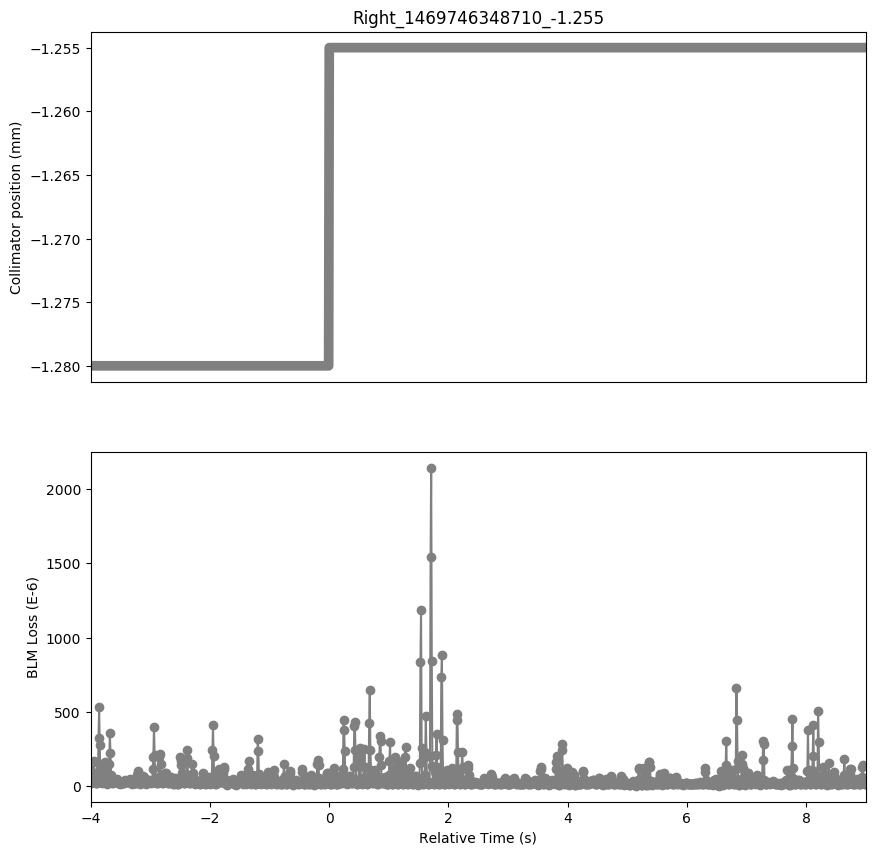

The data file committed next to this chart (first rows):
Timestamp, position, BLMTI.06L7.B2I10_TCLA.B6L7.B2
1469746344710, -1.28, 1.9548e-05
1469746344720, -1.28, 2.1358e-05
1469746344730, -1.28, 3.5114e-05
1469746344740, -1.28, 7.602e-05
1469746344750, -1.28, 0.0001622
1469746344760, -1.28, 0.0001683
1469746344770, -1.28, 8.2536e-05
1469746344780, -1.28, 3.439e-05
1469746344790, -1.28, 2.172e-05
1469746344800, -1.28, 1.8462e-05
1469746344810, -1.28, 2.1358e-05
1469746344820, -1.28, 3.3666e-05
1469746344830, -1.28, 9.774e-05
1469746344840, -1.28, 0.0003222
1469746344850, -1.28, 0.0005296
1469746344860, -1.28, 0.0002758
1469746344870, -1.28, 0.0001253
1469746344880, -1.28, 4.0181999999999996e-05
1469746344890, -1.28, 2.6788000000000002e-05
1469746344900, -1.28, 2.353e-05
1469746344910, -1.28, 3.2942e-05
1469746344920, -1.28, 4.0906e-05
1469746344930, -1.28, 7.783e-05
1469746344940, -1.28, 0.0001191
1469746344950, -1.28, 0.0001622
1469746344960, -1.28, 0.0001108
1469746344970, -1.28, 3.6562e-05
1469746344980, -1.28, 2.353e-05
1469746344990, -1.28, 1.7375999999999998e-05
1469746345000, -1.28, 2.1358e-05
1469746345010, -1.28, 3.6924e-05
1469746345020, -1.28, 0.0001506
1469746345030, -1.28, 0.000358
1469746345040, -1.28, 0.0002208
1469746345050, -1.28, 7.8192e-05
1469746345060, -1.28, 3.5476e-05
1469746345070, -1.28, 2.4978e-05
1469746345080, -1.28, 2.0996e-05
1469746345090, -1.28, 2.715e-05
1469746345100, -1.28, 3.4028e-05
1469746345110, -1.28, 3.5114e-05
1469746345120, -1.28, 3.2218e-05
1469746345130, -1.28, 3.5114e-05
1469746345140, -1.28, 3.2942e-05
1469746345150, -1.28, 4.5974e-05
1469746345160, -1.28, 3.5838000000000005e-05
1469746345170, -1.28, 2.4616e-05
1469746345180, -1.28, 2.2082e-05
1469746345190, -1.28, 2.0272000000000002e-05
1469746345200, -1.28, 1.5928e-05
1469746345210, -1.28, 2.0634e-05
1469746345220, -1.28, 2.0634e-05
1469746345230, -1.28, 2.0634e-05
1469746345240, -1.28, 2.1358e-05
1469746345250, -1.28, 1.991e-05
1469746345260, -1.28, 2.2805999999999998e-05
1469746345270, -1.28, 2.8598000000000003e-05
1469746345280, -1.28, 2.9321999999999998e-05
1469746345290, -1.28, 3.8734e-05
1469746345300, -1.28, 2.8236e-05
... 1,241 more rows
